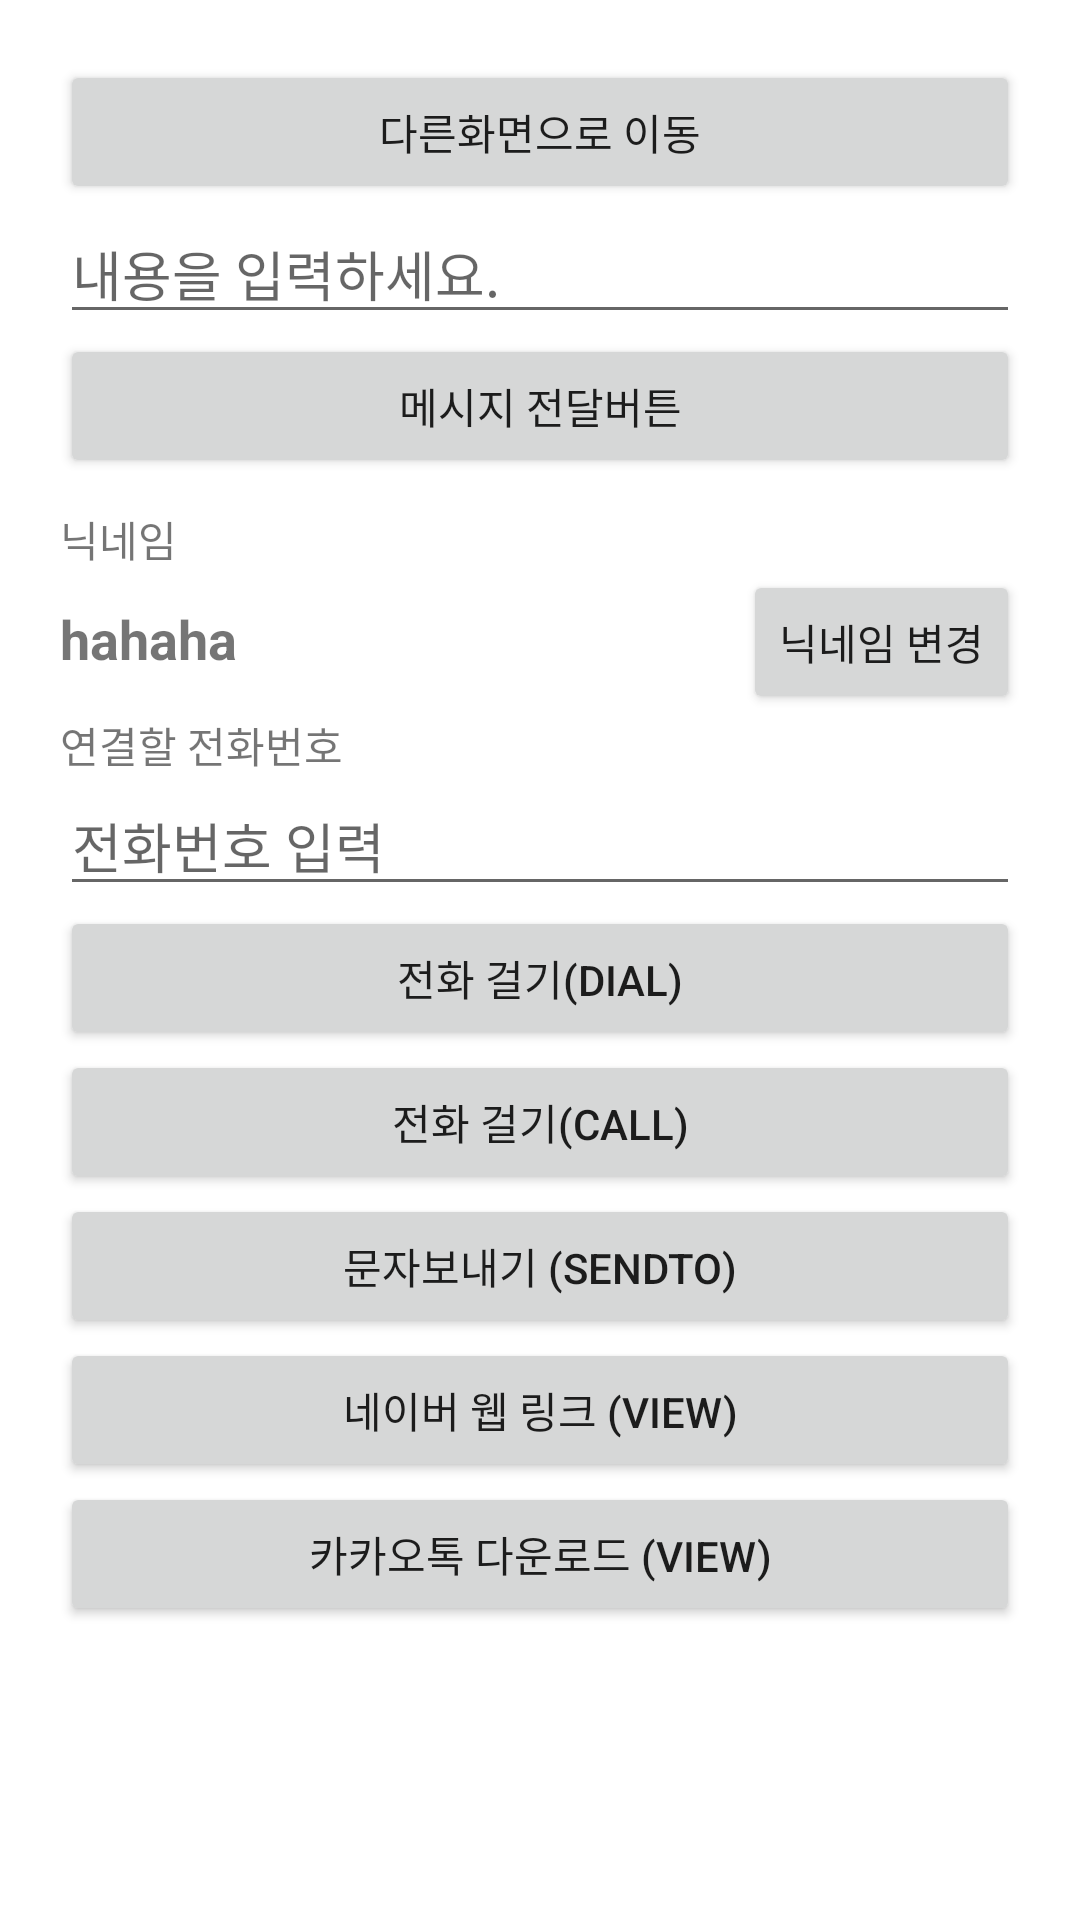

Here is an Android app screen rendered from its layout file. Give the layout XML and the strings, colors and styles it references.
<!-- AndroidManifest.xml: application theme Theme.Intent20220524 -->
<!-- res/layout/activity_main.xml -->
<?xml version="1.0" encoding="utf-8"?>
<layout>

    <LinearLayout xmlns:android="http://schemas.android.com/apk/res/android"
        xmlns:app="http://schemas.android.com/apk/res-auto"
        xmlns:tools="http://schemas.android.com/tools"
        android:layout_width="match_parent"
        android:layout_height="match_parent"
        android:orientation="vertical"
        android:padding="20dp"
        tools:context=".MainActivity">

        <Button
            android:id="@+id/btnMoveToOther"
            android:layout_width="match_parent"
            android:layout_height="wrap_content"
            android:text="다른화면으로 이동" />

        <EditText
            android:id="@+id/edtMessage"
            android:layout_width="match_parent"
            android:layout_height="wrap_content"
            android:hint="내용을 입력하세요."
            android:singleLine="true" />

        <Button
            android:id="@+id/btnSendToMessage"
            android:layout_width="match_parent"
            android:layout_height="wrap_content"
            android:text="메시지 전달버튼" />

        <TextView
            android:layout_width="wrap_content"
            android:layout_height="wrap_content"
            android:layout_marginTop="10dp"
            android:text="닉네임" />


        <LinearLayout
            android:layout_width="match_parent"
            android:layout_height="wrap_content"
            android:orientation="horizontal">

            <TextView
                android:id="@+id/txtNickname"
                android:layout_width="wrap_content"
                android:layout_height="wrap_content"
                android:text="hahaha"
                android:textSize="18sp"
                android:textStyle="bold" />

            <TextView
                android:layout_width="0dp"
                android:layout_height="wrap_content"
                android:layout_weight="1" />

            <Button
                android:id="@+id/btnChangeNickname"
                android:layout_width="wrap_content"
                android:layout_height="wrap_content"
                android:text="닉네임 변경" />

        </LinearLayout>

        <TextView
            android:layout_width="wrap_content"
            android:layout_height="wrap_content"
            android:text="연결할 전화번호" />

        <EditText
            android:id="@+id/edtPhoneNum"
            android:layout_width="match_parent"
            android:layout_height="wrap_content"
            android:hint="전화번호 입력"
            android:inputType="phone" />

        <Button
            android:id="@+id/btnDial"
            android:layout_width="match_parent"
            android:layout_height="wrap_content"
            android:text="전화 걸기(DIAL)" />

        <Button
            android:id="@+id/btnCall"
            android:layout_width="match_parent"
            android:layout_height="wrap_content"
            android:text="전화 걸기(CALL)" />

        <Button
            android:id="@+id/btnSms"
            android:layout_width="match_parent"
            android:layout_height="wrap_content"
            android:text="문자보내기 (SENDTO)" />

        <Button
            android:id="@+id/btnNaver"
            android:layout_width="match_parent"
            android:layout_height="wrap_content"
            android:text="네이버 웹 링크 (VIEW)" />

        <Button
            android:id="@+id/btnkakaoStore"
            android:layout_width="match_parent"
            android:layout_height="wrap_content"
            android:text="카카오톡 다운로드 (VIEW)" />


    </LinearLayout>


</layout>
<!-- resources referenced by this layout -->
<resources>
  <style name="Theme.Intent20220524" parent="Theme.MaterialComponents.DayNight.DarkActionBar">
          
          <item name="colorPrimary">@color/purple_500</item>
          <item name="colorPrimaryVariant">@color/purple_700</item>
          <item name="colorOnPrimary">@color/white</item>
          
          <item name="colorSecondary">@color/teal_200</item>
          <item name="colorSecondaryVariant">@color/teal_700</item>
          <item name="colorOnSecondary">@color/black</item>
          
          <item name="android:statusBarColor" tools:targetApi="l">?attr/colorPrimaryVariant</item>
          
      </style>
  <!-- not gathered from this repository: default colours our renderer supplied (Android Studio template values) -->
  <color name="purple_500">#FF6200EE</color>
  <color name="purple_700">#FF3700B3</color>
  <color name="teal_200">#FF03DAC5</color>
  <color name="teal_700">#FF018786</color>
  <color name="black">#FF000000</color>
  <color name="white">#FFFFFFFF</color>
</resources>
